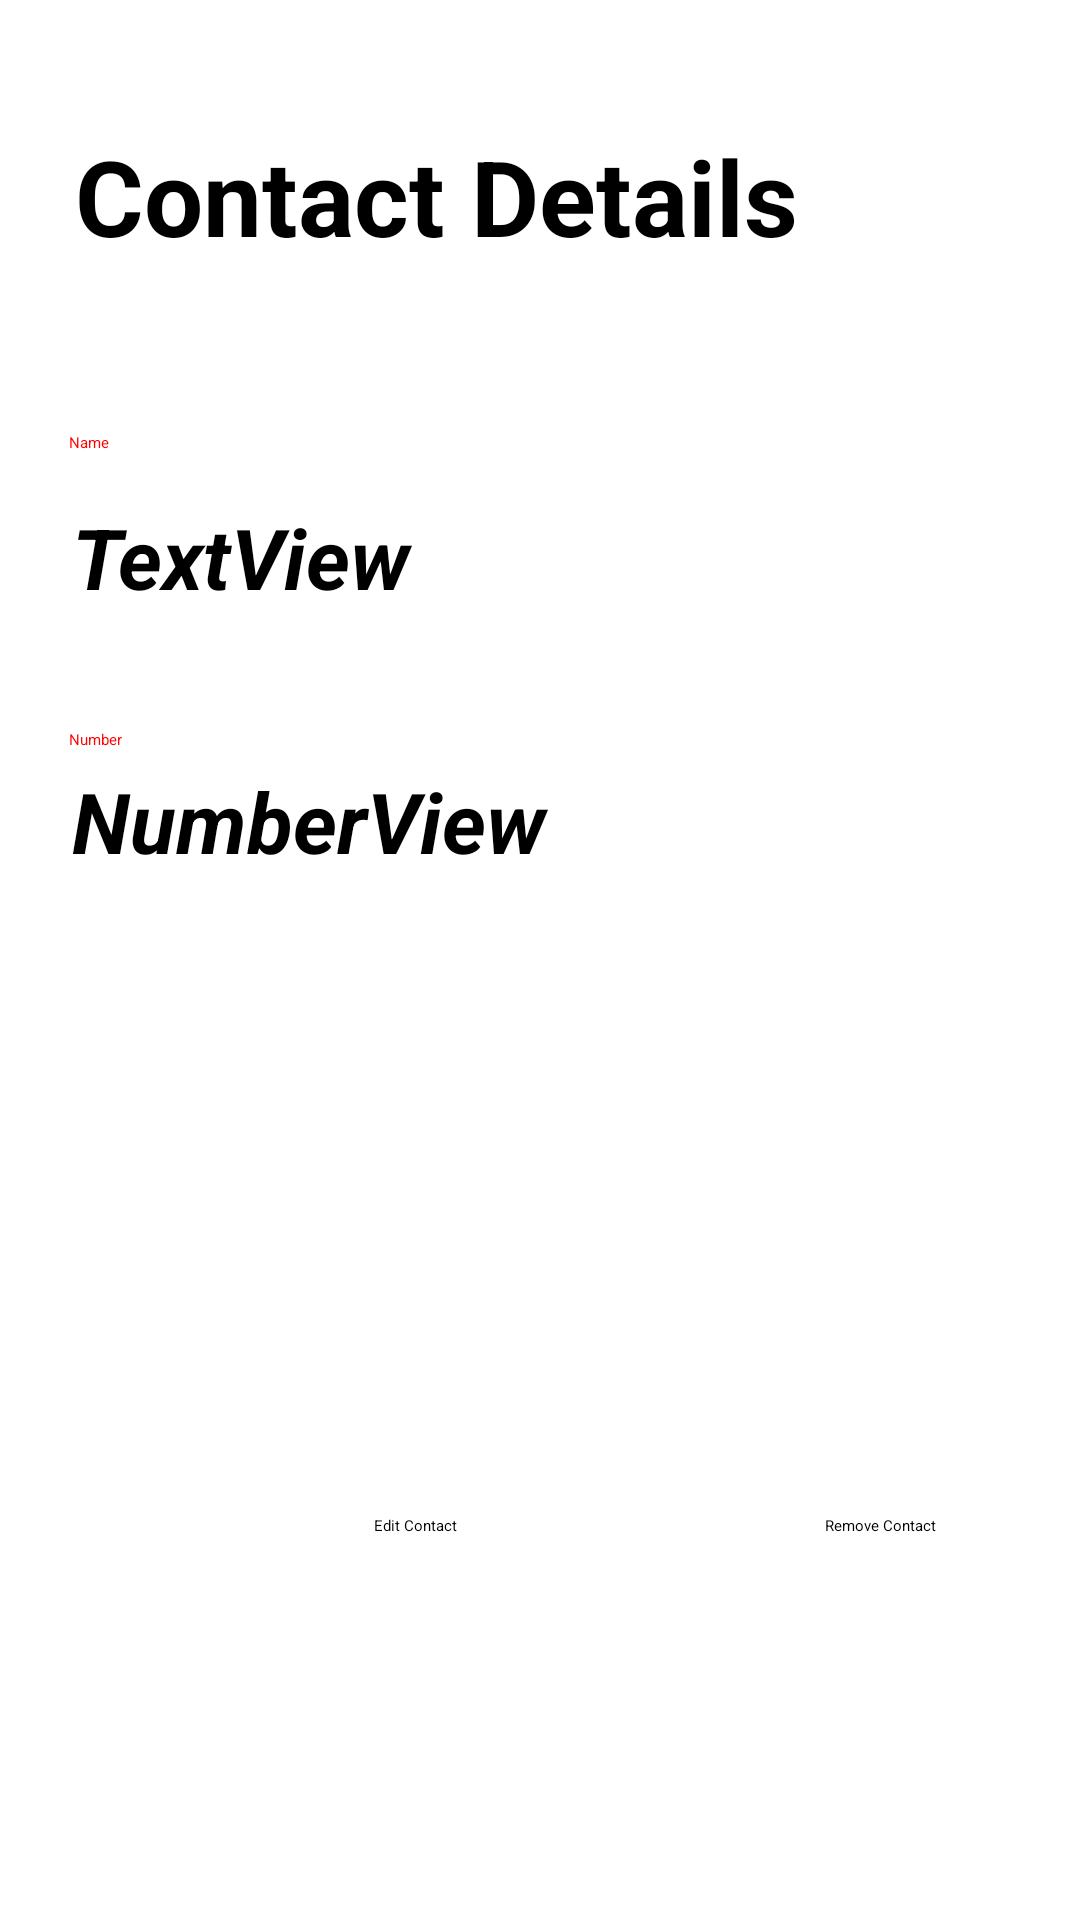

Produce the Android XML layout that renders to this screen, including the resource entries it uses.
<!-- AndroidManifest.xml: application theme Theme.ContactBook -->
<!-- res/layout/activity_contact_detail.xml -->
<?xml version="1.0" encoding="utf-8"?>
<androidx.constraintlayout.widget.ConstraintLayout xmlns:android="http://schemas.android.com/apk/res/android"
    xmlns:app="http://schemas.android.com/apk/res-auto"
    xmlns:tools="http://schemas.android.com/tools"
    android:id="@+id/main"
    android:layout_width="match_parent"
    android:layout_height="match_parent"
    tools:context=".ContactDetailActivity">

    <TextView
        android:id="@+id/textView"
        android:layout_width="0dp"
        android:layout_height="45dp"
        android:layout_marginStart="25dp"
        android:layout_marginTop="42dp"
        android:layout_marginEnd="25dp"
        android:text="@string/contact_details"
        android:textSize="35sp"
        android:textStyle="bold"
        app:layout_constraintEnd_toEndOf="parent"
        app:layout_constraintStart_toStartOf="parent"
        app:layout_constraintTop_toTopOf="parent" />

    <TextView
        android:id="@+id/nameLabel"
        android:layout_width="wrap_content"
        android:layout_height="wrap_content"
        android:layout_marginStart="23dp"
        android:layout_marginTop="102dp"
        android:layout_marginBottom="104dp"
        android:text="Name"
        android:textColor="#FF0000"
        app:layout_constraintBottom_toTopOf="@+id/numberView"
        app:layout_constraintStart_toStartOf="parent"
        app:layout_constraintTop_toTopOf="@+id/textView"
        tools:ignore="HardcodedText" />

    <TextView
        android:id="@+id/nameView"
        android:layout_width="0dp"
        android:layout_height="50dp"
        android:layout_marginStart="24dp"
        android:layout_marginTop="23dp"
        android:layout_marginEnd="24dp"
        android:layout_marginBottom="26dp"
        android:text="TextView"
        android:textAlignment="viewStart"
        android:textSize="28sp"
        android:textStyle="bold|italic"
        app:layout_constraintBottom_toTopOf="@+id/numberLabel"
        app:layout_constraintEnd_toEndOf="parent"
        app:layout_constraintStart_toStartOf="parent"
        app:layout_constraintTop_toTopOf="@+id/nameLabel"
        tools:ignore="HardcodedText" />

    <View
        android:id="@+id/divider2"
        android:layout_width="0dp"
        android:layout_height="1dp"
        android:layout_marginStart="25dp"
        android:layout_marginTop="42dp"
        android:layout_marginEnd="25dp"
        android:layout_marginBottom="33dp"
        android:background="?android:attr/listDivider"
        app:layout_constraintBottom_toTopOf="@+id/numberLabel"
        app:layout_constraintEnd_toEndOf="parent"
        app:layout_constraintStart_toStartOf="parent"
        app:layout_constraintTop_toTopOf="@+id/nameView" />

    <TextView
        android:id="@+id/numberLabel"
        android:layout_width="wrap_content"
        android:layout_height="wrap_content"
        android:layout_marginStart="23dp"
        android:layout_marginTop="243dp"
        android:text="@string/number"
        android:textColor="#FF0000"
        app:layout_constraintStart_toStartOf="parent"
        app:layout_constraintTop_toTopOf="parent" />

    <TextView
        android:id="@+id/numberView"
        android:layout_width="0dp"
        android:layout_height="50dp"
        android:layout_marginStart="24dp"
        android:layout_marginTop="5dp"
        android:layout_marginEnd="24dp"
        android:text="@string/numberview"
        android:textAlignment="viewStart"
        android:textSize="28sp"
        android:textStyle="bold|italic"
        app:layout_constraintEnd_toEndOf="parent"
        app:layout_constraintStart_toStartOf="parent"
        app:layout_constraintTop_toBottomOf="@+id/numberLabel" />

    <View
        android:id="@+id/divider3"
        android:layout_width="0dp"
        android:layout_height="1dp"
        android:layout_marginStart="25dp"
        android:layout_marginEnd="25dp"
        android:layout_marginBottom="7dp"
        android:background="?android:attr/listDivider"
        app:layout_constraintBottom_toBottomOf="@+id/numberView"
        app:layout_constraintEnd_toEndOf="parent"
        app:layout_constraintStart_toStartOf="parent" />

    <Button
        android:id="@+id/editButton"
        android:layout_width="wrap_content"
        android:layout_height="wrap_content"
        android:layout_marginStart="60dp"
        android:layout_marginEnd="58dp"
        android:layout_marginBottom="128dp"
        android:text="Edit Contact"
        app:layout_constraintBottom_toBottomOf="parent"
        app:layout_constraintEnd_toStartOf="@+id/removeButton"
        app:layout_constraintStart_toStartOf="parent"
        tools:ignore="HardcodedText" />

    <Button
        android:id="@+id/removeButton"
        android:layout_width="wrap_content"
        android:layout_height="wrap_content"
        android:layout_marginEnd="48dp"
        android:text="@string/remove_contact"
        app:layout_constraintBaseline_toBaselineOf="@+id/editButton"
        app:layout_constraintEnd_toEndOf="parent" />


</androidx.constraintlayout.widget.ConstraintLayout>
<!-- resources referenced by this layout -->
<resources>
  <string name="contact_details">Contact Details</string>
  <string name="number">Number</string>
  <string name="numberview">NumberView</string>
  <string name="remove_contact">Remove Contact</string>
</resources>
